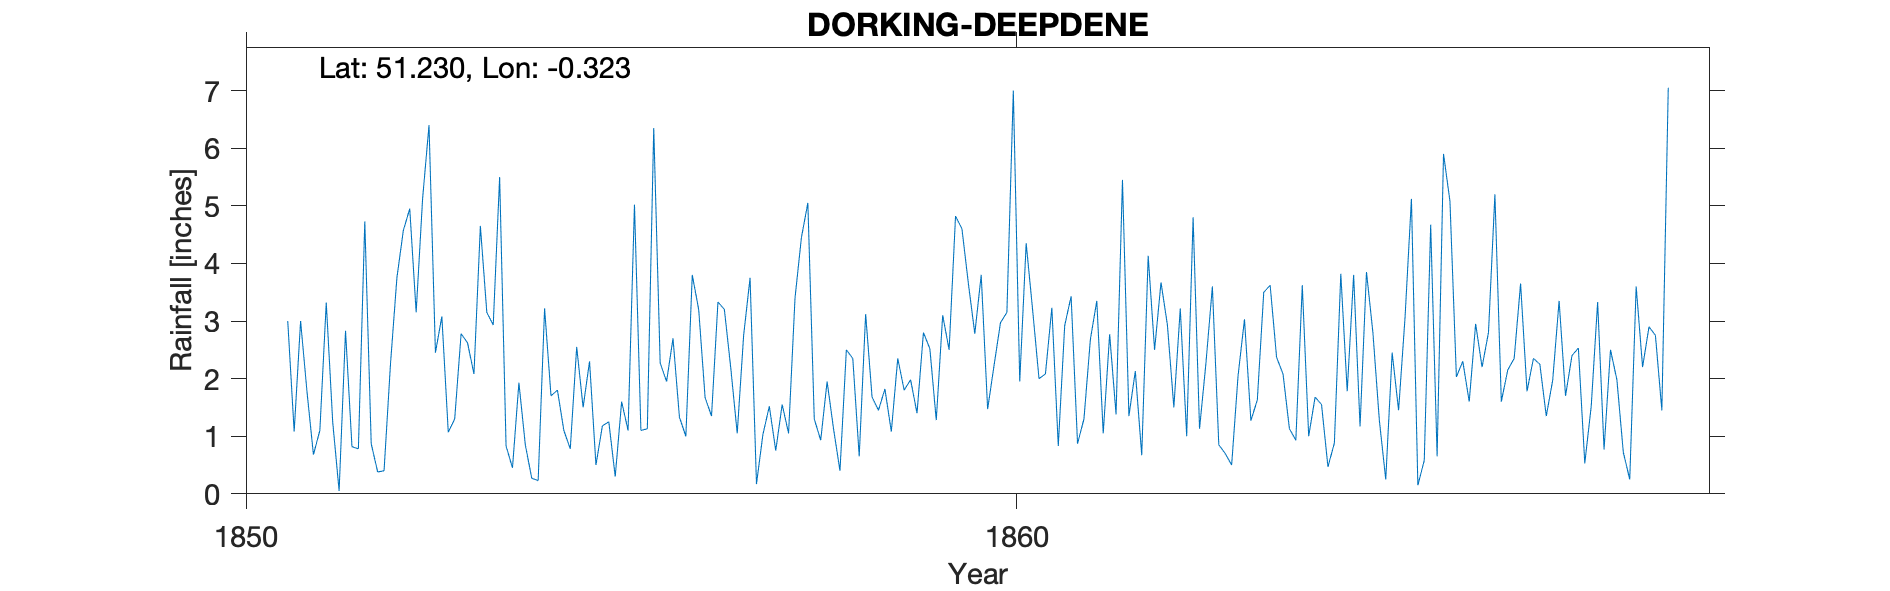

The data file committed next to this chart (first rows):
DORKING-DEEPDENE, , , , , , , , , , , , , , , , , , , , 
Grid ref, TQ172492, Long, -0.3228, Lat, 51.23, Elevation, 300, ft, , , , , , , , , , , , 
Station no, RR3162, , , , , , , , , , , , , , , , , , , 
, 1850, 1851, 1852, 1853, 1854, 1855, 1856, 1857, 1858, 1859, 1860, 1861, 1862, 1863, 1864, 1865, 1866, 1867, 1868, 1869
January, , 3, 4.73, 3.08, 1.93, 0.5, 2.7, 3.75, 1.95, 1.8, 3.8, 0.83, 2.13, 3.6, 1.13, 3.85, 5.9, 3.65, 3.33, 
February, , 1.08, 0.87, 1.07, 0.85, 1.18, 1.33, 0.17, 1.13, 1.98, 1.47, 2.92, 0.67, 0.85, 0.93, 2.8, 5.08, 1.78, 0.77, 
March, , 3.8, 0.38, 1.3, 0.27, 1.25, 1, 1.03, 0.4, 1.4, 2.23, 3.43, 4.13, 0.7, 3.62, 1.28, 2.03, 2.35, 2.5, 
April, , 1.77, 0.4, 2.78, 0.23, 0.3, 3.8, 1.52, 2.5, 2.8, 2.97, 0.87, 2.5, 0.5, 1, 0.25, 2.3, 2.25, 1.98, 
May, , 0.68, 2.25, 2.62, 3.22, 1.6, 3.2, 0.75, 2.35, 2.52, 3.15, 1.3, 3.67, 2.05, 1.68, 2.45, 1.6, 1.35, 0.72, 
June, , 1.1, 3.75, 2.08, 1.7, 1.1, 1.67, 1.55, 0.65, 1.28, 7, 2.68, 2.93, 3.03, 1.55, 1.45, 2.95, 1.97, 0.25, 
July, , 3.32, 4.57, 4.65, 1.8, 5.02, 1.35, 1.05, 3.12, 3.1, 1.95, 3.35, 1.5, 1.27, 0.47, 3.05, 2.2, 3.35, 3.6, 
August, , 1.25, 4.95, 3.15, 1.1, 1.1, 3.33, 3.4, 1.68, 2.5, 4.35, 1.05, 3.22, 1.63, 0.88, 5.12, 2.8, 1.7, 2.2, 
September, , 0.05, 3.15, 2.93, 0.78, 1.13, 3.2, 4.45, 1.45, 4.82, 3.2, 2.77, 1, 3.5, 3.82, 0.15, 5.2, 2.4, 2.9, 
October, , 2.83, 5.12, 5.5, 2.55, 6.35, 2.18, 5.05, 1.82, 4.6, 2, 1.38, 4.8, 3.62, 1.78, 8.58, 1.6, 2.53, 2.75, 
November, , 0.82, 6.4, 0.83, 1.5, 2.27, 1.05, 1.3, 1.08, 3.65, 2.08, 5.45, 1.13, 2.37, 3.8, 4.67, 2.15, 0.53, 1.45, 
December, , 0.78, 2.45, 0.45, 2.3, 1.95, 2.75, 0.93, 2.35, 2.78, 3.23, 1.35, 2.27, 2.08, 1.17, 0.65, 2.35, 1.52, 7.05, 
Total, , 20.48, 39.02, 30.44, 18.23, 23.75, 27.56, 24.95, 20.48, 33.23, 37.43, 27.38, 29.95, 25.2, 21.83, 34.3, 36.16, 25.38, 29.5, 
